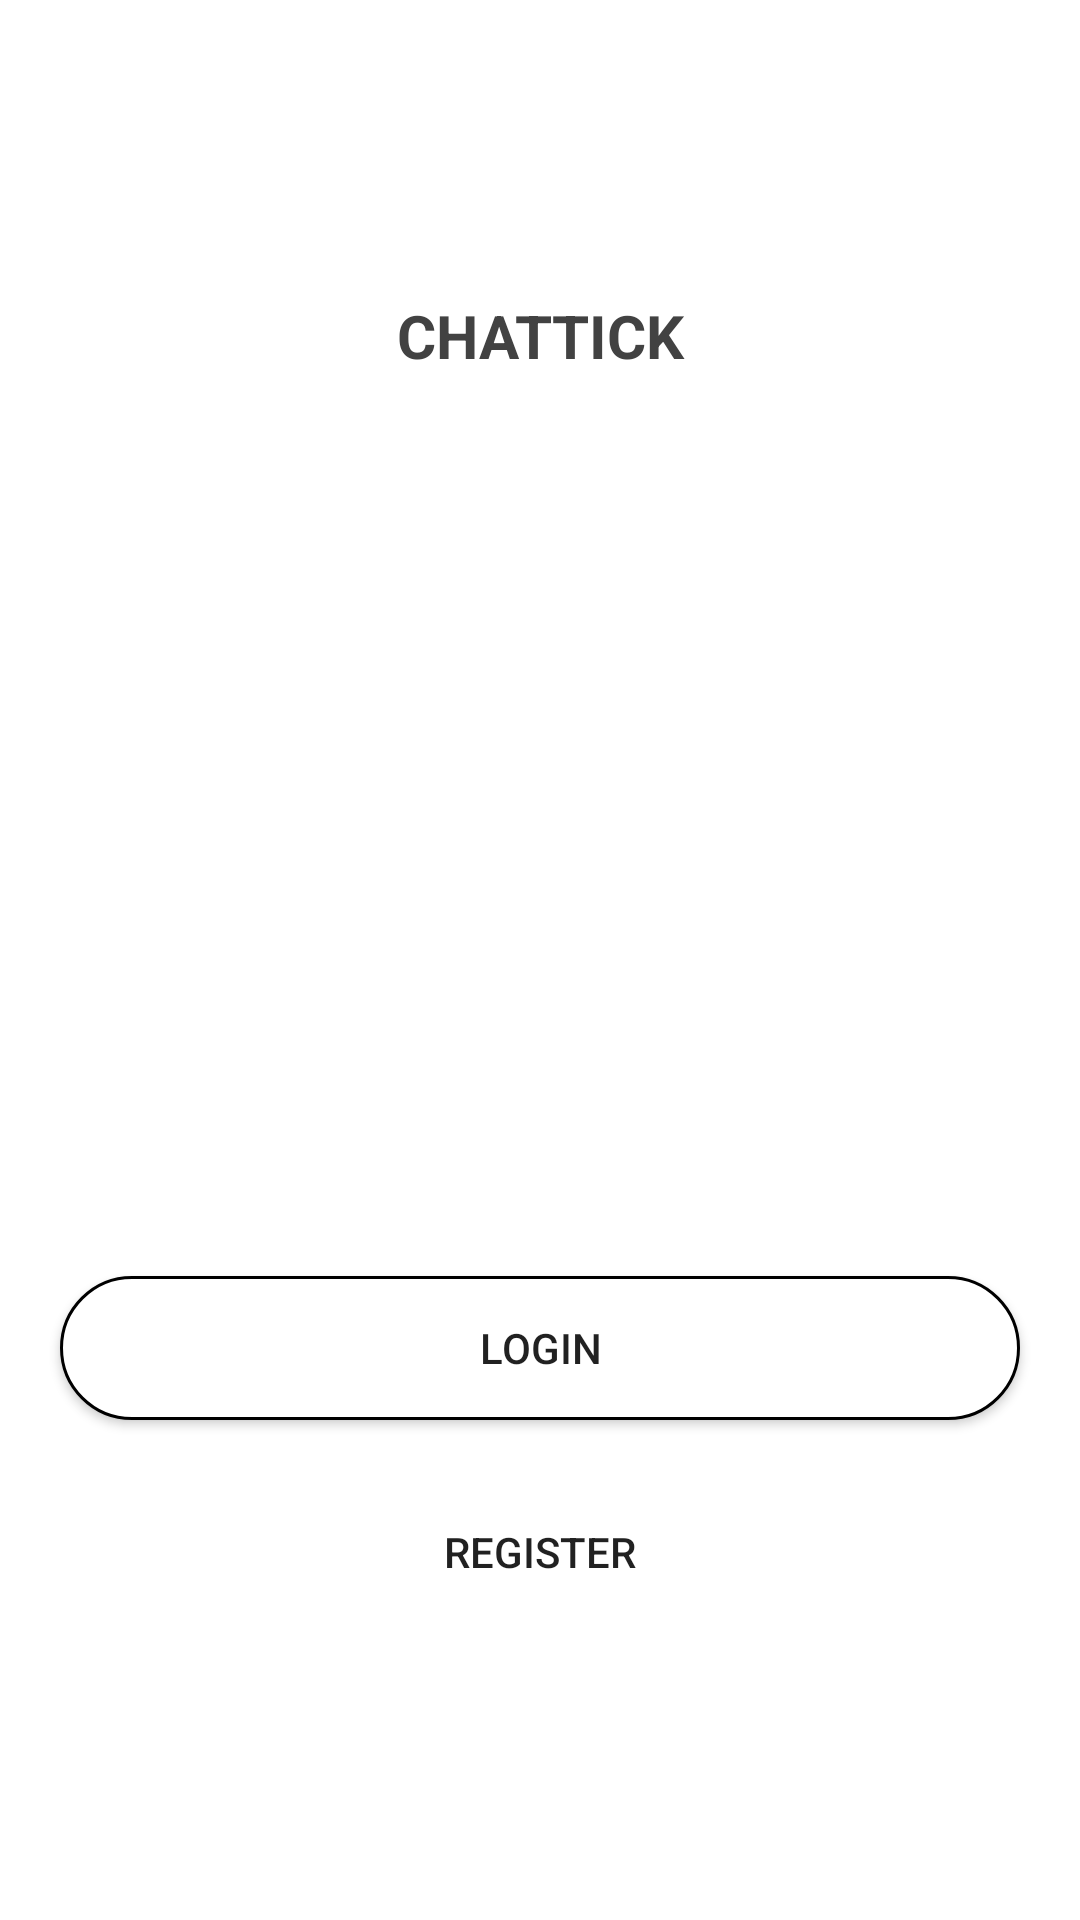

Produce the Android XML layout that renders to this screen, including the resource entries it uses.
<!-- AndroidManifest.xml: application theme Theme.Chattick -->
<!-- res/layout/activity_start.xml -->
<?xml version="1.0" encoding="utf-8"?>
<LinearLayout xmlns:android="http://schemas.android.com/apk/res/android"
    xmlns:app="http://schemas.android.com/apk/res-auto"
    xmlns:tools="http://schemas.android.com/tools"
    android:layout_width="match_parent"
    android:layout_height="match_parent"
    android:gravity="center"
    android:orientation="vertical"
    tools:context=".Login">


    <TextView
        android:layout_width="match_parent"
        android:layout_height="wrap_content"
        android:layout_gravity="start"
        android:gravity="center"
        android:text="@string/title_app_start"
        android:layout_marginEnd="20dp"
        android:layout_marginStart="20dp"
        android:layout_marginBottom="300dp"
        android:textAllCaps="true"
        android:textColor="#424242"
        android:textSize="20sp"
        android:textStyle="bold" />

    <androidx.appcompat.widget.AppCompatButton
        android:id="@+id/btn_login_start"
        android:layout_width="match_parent"
        android:layout_height="wrap_content"
        android:layout_marginEnd="20dp"
        android:layout_marginStart="20dp"
        android:background="@drawable/round_back_white_1000"
        android:paddingStart="20dp"
        android:paddingEnd="20dp"
        android:text="@string/btn_login_start"
        android:layout_marginBottom="20dp"
        />
    <androidx.appcompat.widget.AppCompatButton
        android:id="@+id/btn_register_start"
        android:layout_width="match_parent"
        android:layout_height="wrap_content"
        android:background="@drawable/round_back_blue_1000"
        android:layout_marginEnd="20dp"
        android:layout_marginStart="20dp"
        android:paddingStart="20dp"
        android:paddingEnd="20dp"
        android:text="@string/btn_register_start"
        />






</LinearLayout >
<!-- resources referenced by this layout -->
<resources>
  <!-- drawable round_back_white_1000 (drawable) -->
  <?xml version="1.0" encoding="utf-8"?>
  <shape xmlns:android="http://schemas.android.com/apk/res/android"
      android:shape="rectangle">
      <stroke android:width="1dp" android:color="@color/black"/>
      <corners android:radius="1000dp"/>
      <solid android:color="@color/white"/>
  
  </shape>
  <string name="btn_login_start">Login</string>
  <string name="btn_register_start">Register</string>
  <string name="title_app_start">Chattick</string>
  <style name="Theme.Chattick" parent="Theme.MaterialComponents.DayNight.DarkActionBar">
          
          <item name="colorPrimary">@color/purple_500</item>
          <item name="colorPrimaryVariant">@color/purple_700</item>
          <item name="colorOnPrimary">@color/white</item>
          
          <item name="colorSecondary">@color/teal_200</item>
          <item name="colorSecondaryVariant">@color/teal_700</item>
          <item name="colorOnSecondary">@color/black</item>
          
          <item name="android:statusBarColor">?attr/colorPrimaryVariant</item>
          
          <item name="windowActionBar">false</item>
          <item name="windowNoTitle">true</item>
      </style>
  <color name="black">#FF000000</color>
  <color name="white">#FFFFFFFF</color>
  <color name="purple_500">#FF6200EE</color>
  <color name="purple_700">#FF3700B3</color>
  <color name="teal_200">#FF03DAC5</color>
  <color name="teal_700">#FF018786</color>
</resources>
